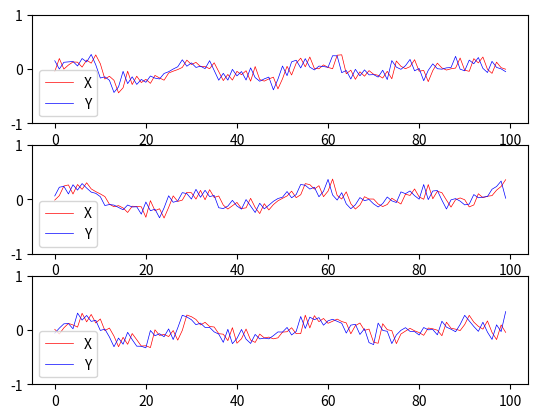

Source code (Python):
def plotGraph(X, Y, m_x, m_y, N):
    import matplotlib.pyplot as plt
    t = range(N)

    fig = plt.figure()
    for i in range(m_x):
        ax = fig.add_subplot(m_x, 1, i + 1)
        ax.plot(t, X.T[i], color='r', lw=0.5)
        ax.plot(t, Y.T[i], color='b', lw=0.5)
        ax.set_ylim(-1, 1)
        ax.legend(labels=['X', 'Y'])
    plt.show()

if __name__ == "__main__":
    import numpy as np
    import json


    N = 100         # length of time series
    m_x = 3         # the number of variables of X
    m_y = 3         # the number of variables of X

    mean = 0
    sigma_x = 0.02
    sigma_y = 0.1
    s_x = np.array([np.random.normal(mean, sigma_x, m_x) for _ in range(N)])
    s_y = np.array([np.random.normal(mean, sigma_y, m_y) for _ in range(N)])

    X = np.array([np.zeros(m_x) for _ in range(N)])
    Y = np.array([np.zeros(m_y) for _ in range(N)])
    A = np.array([
        [0.3, 0.3, 0.3],
        [0.3, 0.3, 0.3],
        [0.3, 0.3, 0.3],
    ])

    Y[0] = s_y[0]
    X[0] = s_x[0]
    for t in range(1, N):
        Y[t] = np.dot(A, Y[t-1]) + s_y[t]
        X[t] = Y[t-1] + s_x[t]

    plotGraph(X, Y, m_x, m_y, N)

    save_json = {
        "X": X.tolist(),
        "Y": Y.tolist()
    }
    f = open("./test-data.json", "w")
    json.dump(save_json, f)
    f.close()
